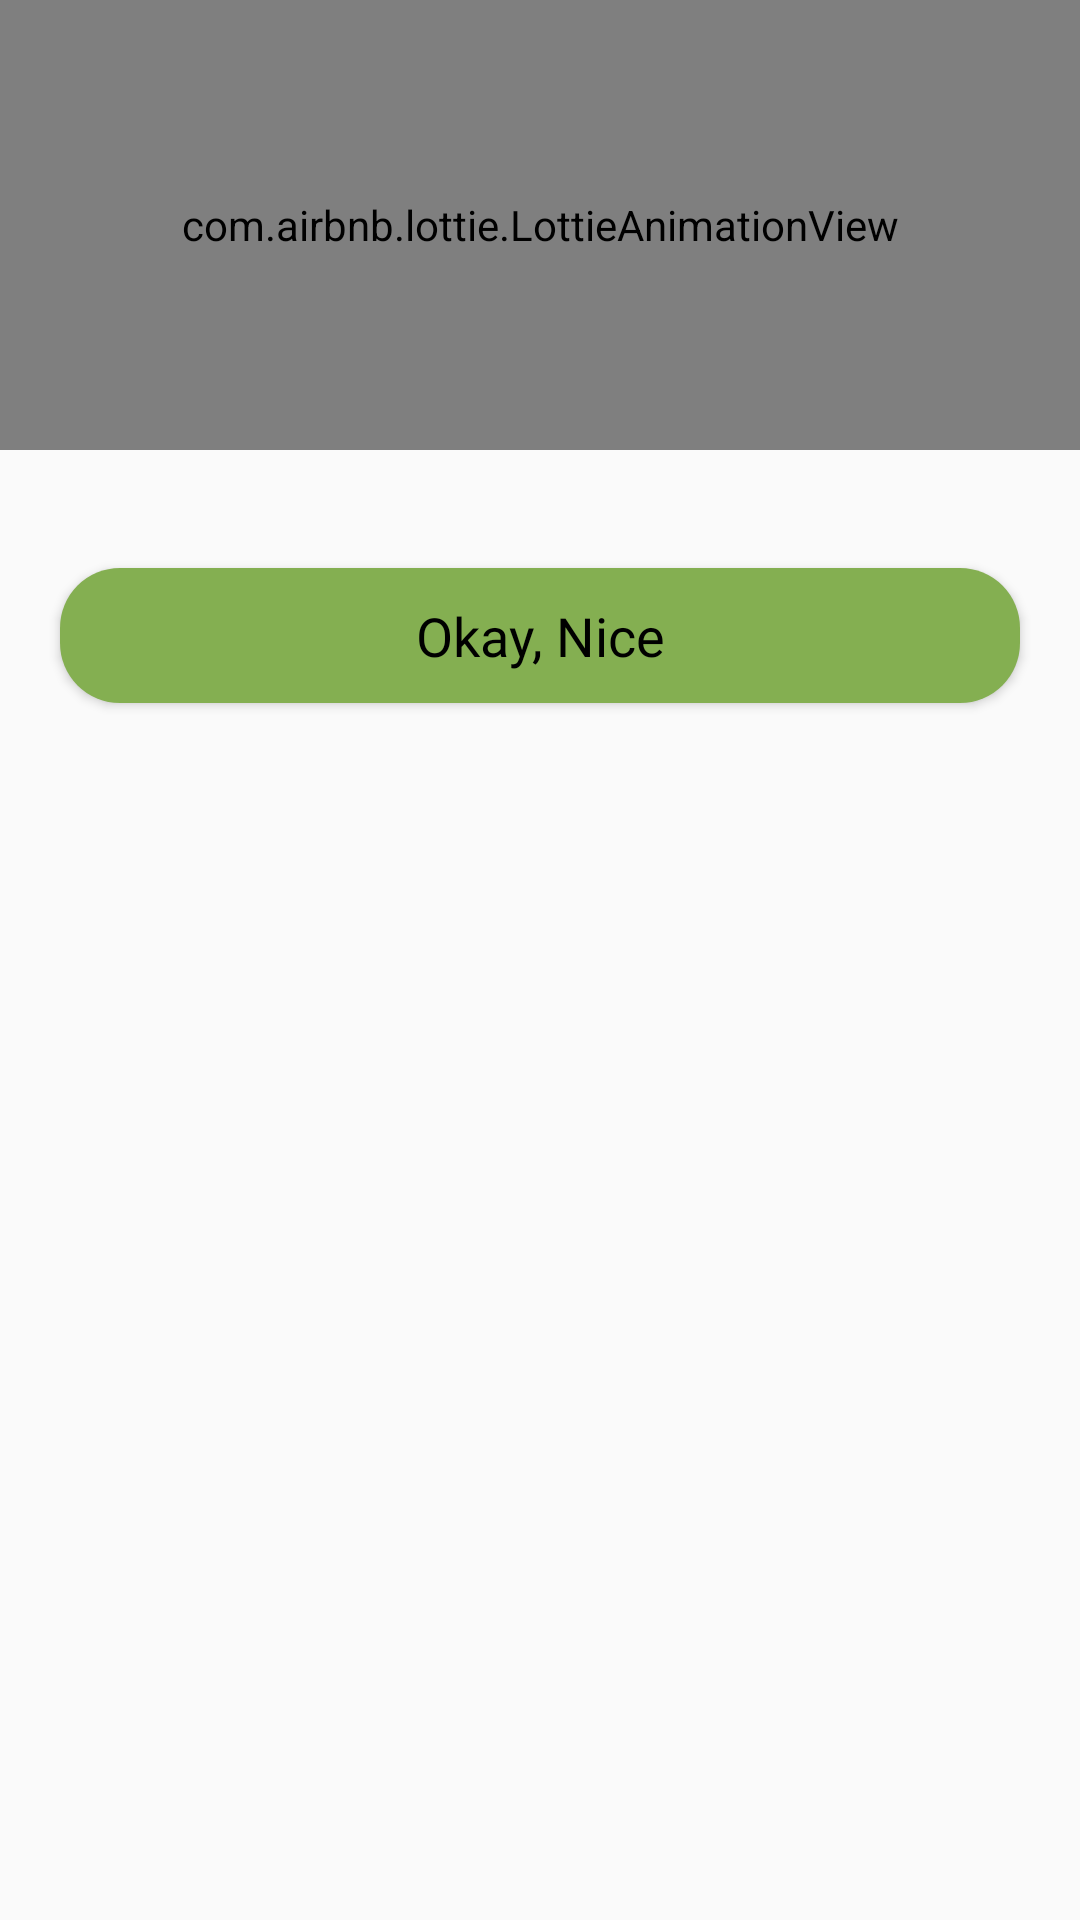

Reconstruct the res/layout file that produces this screen, plus the resources it refers to.
<!-- AndroidManifest.xml: application theme AppTheme -->
<!-- res/layout/toast_layout_success.xml -->
<?xml version="1.0" encoding="utf-8"?>
<RelativeLayout xmlns:android="http://schemas.android.com/apk/res/android"
    xmlns:app="http://schemas.android.com/apk/res-auto"
    android:id="@+id/lnr_bg_toast"
    android:layout_width="match_parent"
    android:layout_height="match_parent"
    android:background="@drawable/bg_toast"
    android:backgroundTint="#828388">


    <com.airbnb.lottie.LottieAnimationView
        android:id="@+id/need_location_animation"
        android:layout_width="match_parent"
        android:layout_height="150dp"

        android:layout_alignParentTop="true"
    
        app:lottie_autoPlay="true"
        app:lottie_loop="true"
        app:lottie_rawRes="@raw/confirmation" />

    <TextView
        android:id="@+id/toast_message"
        android:layout_width="match_parent"
        android:layout_height="wrap_content"
        android:layout_below="@+id/need_location_animation"
        android:layout_gravity="center_vertical"
        android:layout_marginBottom="15dp"
        android:fontFamily="@font/nunito_regular"
        android:gravity="center"
        android:text=""
        android:textColor="@color/black"
        android:textSize="18sp" />


    <Button
        android:id="@+id/btn_ok"
        android:layout_width="match_parent"
        android:layout_height="45dp"
        android:layout_below="@id/toast_message"

        android:layout_marginHorizontal="20dp"

        android:layout_marginBottom="30dp"
        android:background="@drawable/bg_btn_ok"
        android:fontFamily="@font/nunito_regular"
        android:shadowColor="#FFFFFF"
        android:text="Okay, Nice"
        android:textAllCaps="false"
        android:textColor="@color/black"
        android:textSize="18sp" />


</RelativeLayout>
<!-- resources referenced by this layout -->
<resources>
  <color name="black">#000000</color>
  <!-- drawable bg_btn_ok (drawable) -->
  <?xml version="1.0" encoding="utf-8"?>
  <selector xmlns:android="http://schemas.android.com/apk/res/android">
      <item android:state_selected="false">
          <shape xmlns:android="http://schemas.android.com/apk/res/android" android:shape="rectangle">
  
  
              <corners android:radius= "20dp" />
              <solid android:color="#84AF51"></solid>
          </shape>
      </item>
  </selector>
  <style name="AppTheme" parent="Theme.AppCompat.Light.DarkActionBar">
          
          <item name="colorPrimary">@color/colorPrimary</item>
          <item name="colorPrimaryDark">@color/colorPrimary</item>
          <item name="colorAccent">@color/colorPrimary</item>
  
          <item name="windowActionBar">false</item>
          <item name="windowNoTitle">true</item>
          <item name="android:statusBarColor">@color/colorPrimary</item>
      </style>
  <color name="colorPrimary">#E9CE1D</color>
</resources>
